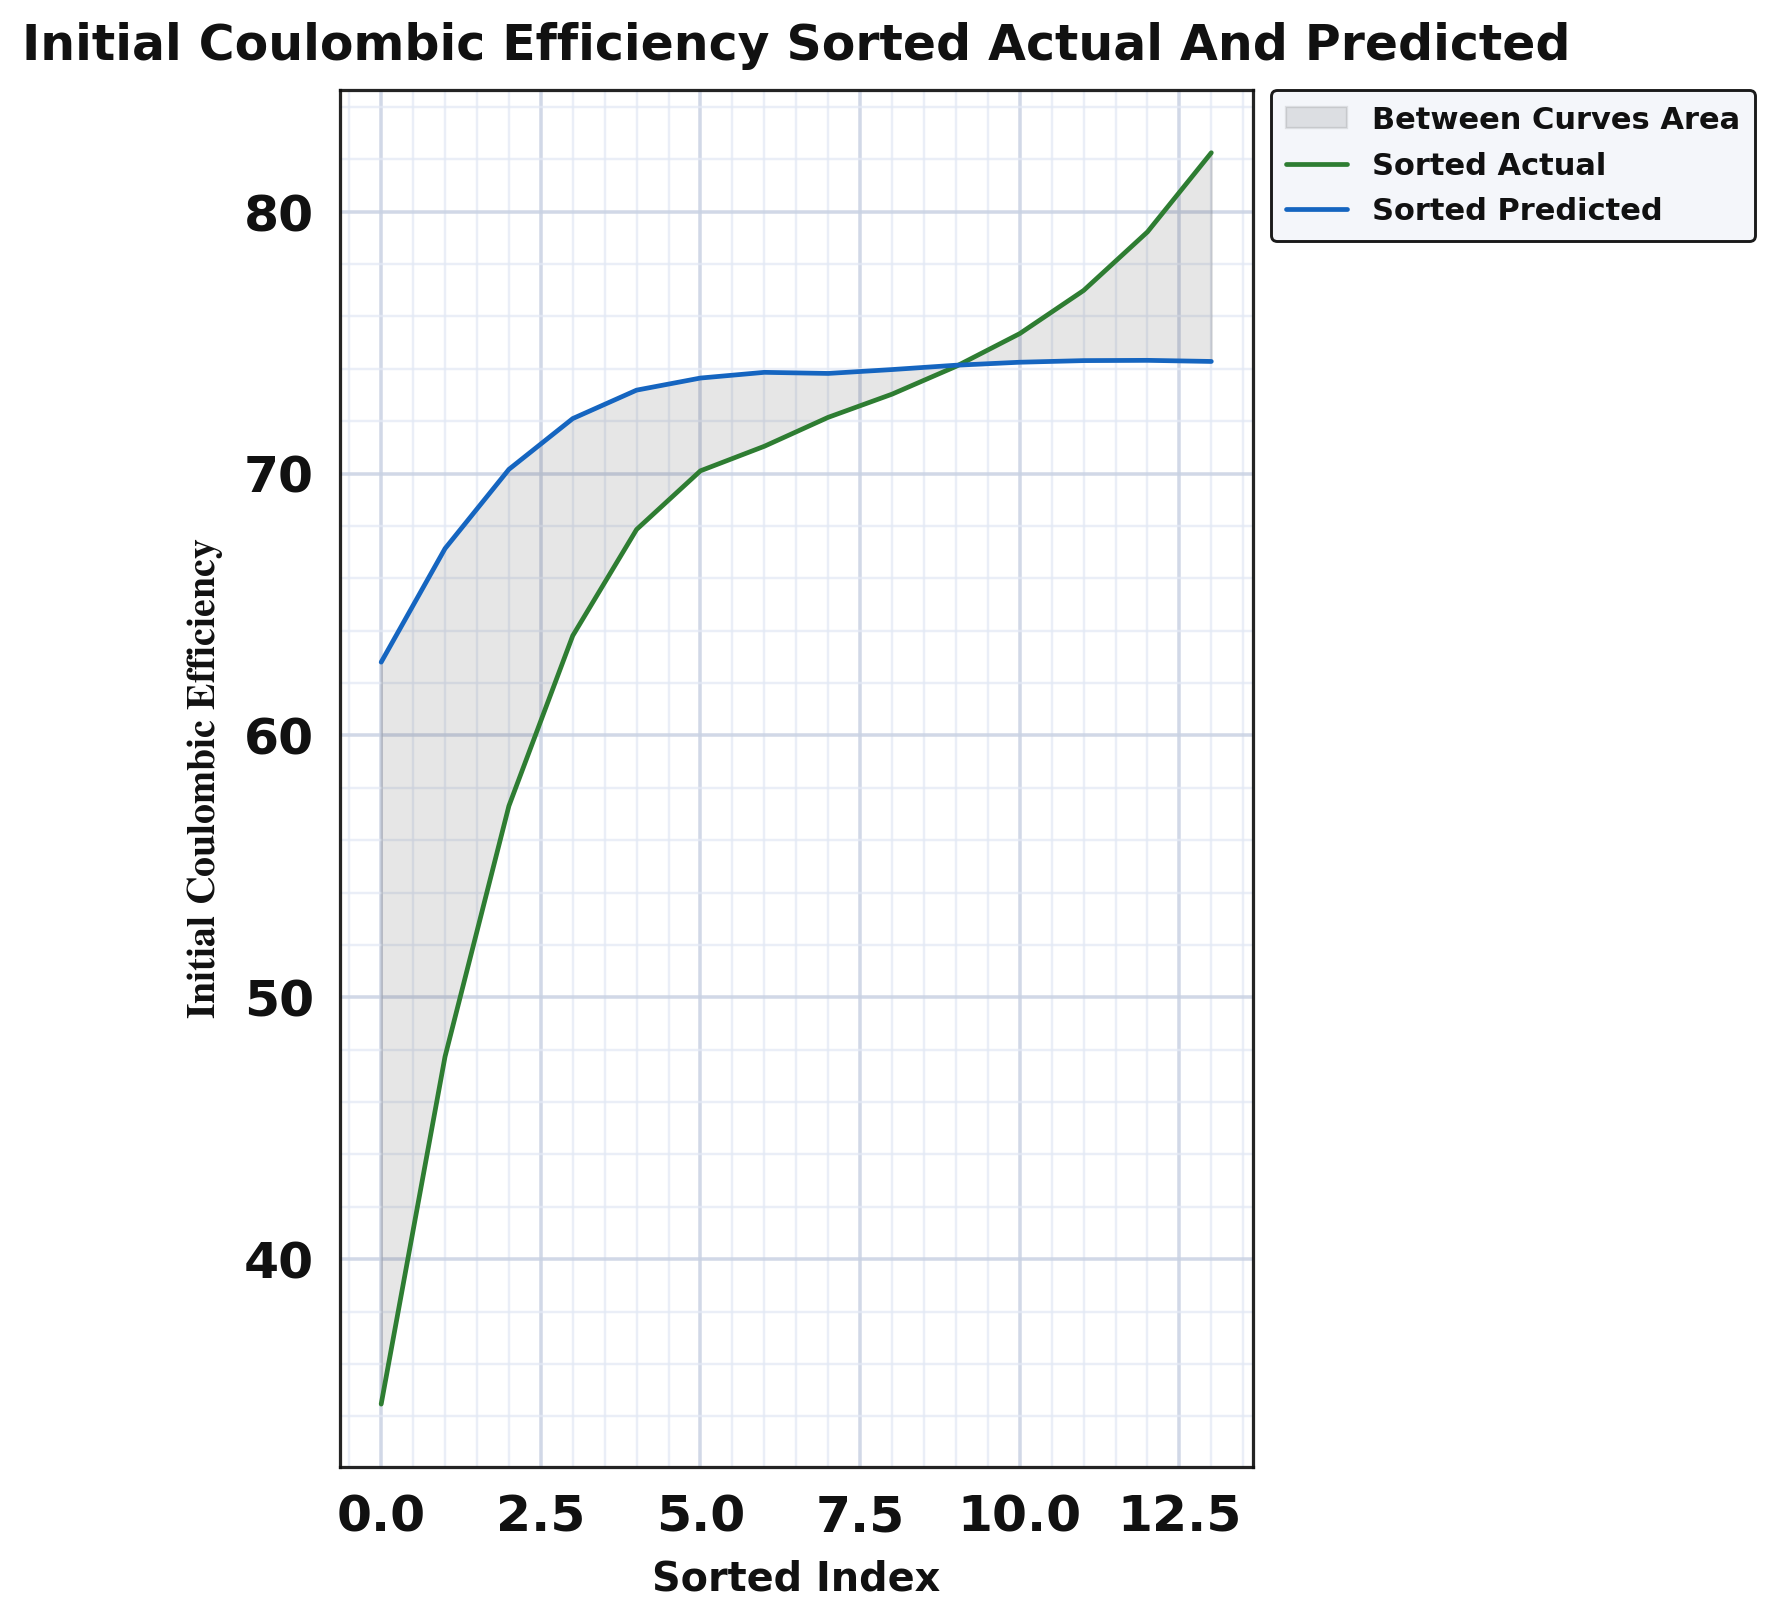

The file beside this chart, header and first rows:
series, sorted_index, sorted_actual, sorted_predicted, smoothed_actual, smoothed_predicted, between_curves_lo, between_curves_hi
sorted_curves, 0.0, 32.7, 62.77, 34.47, 62.8, 34.47, 62.8
sorted_curves, 1.0, 50.2, 66.61, 47.73, 67.13, 47.73, 67.13
sorted_curves, 2.0, 58.0, 71.09, 57.3, 70.16, 57.3, 70.16
sorted_curves, 3.0, 64.0, 72.31, 63.81, 72.1, 63.81, 72.1
sorted_curves, 4.0, 66.8, 72.95, 67.86, 73.18, 67.86, 73.18
sorted_curves, 5.0, 68.0, 73.01, 70.1, 73.65, 70.1, 73.65
sorted_curves, 6.0, 71.2, 73.59, 71.04, 73.86, 71.04, 73.86
sorted_curves, 7.0, 72.6, 73.65, 72.14, 73.82, 72.14, 73.82
sorted_curves, 8.0, 73.0, 73.97, 73.03, 73.97, 73.03, 73.97
sorted_curves, 9.0, 74.0, 74.16, 74.09, 74.13, 74.09, 74.13
sorted_curves, 10.0, 75.0, 74.29, 75.34, 74.25, 74.25, 75.34
sorted_curves, 11.0, 77.2, 74.29, 76.99, 74.31, 74.31, 76.99
sorted_curves, 12.0, 79.0, 74.29, 79.23, 74.32, 74.32, 79.23
sorted_curves, 13.0, 82.4, 74.29, 82.25, 74.28, 74.28, 82.25
